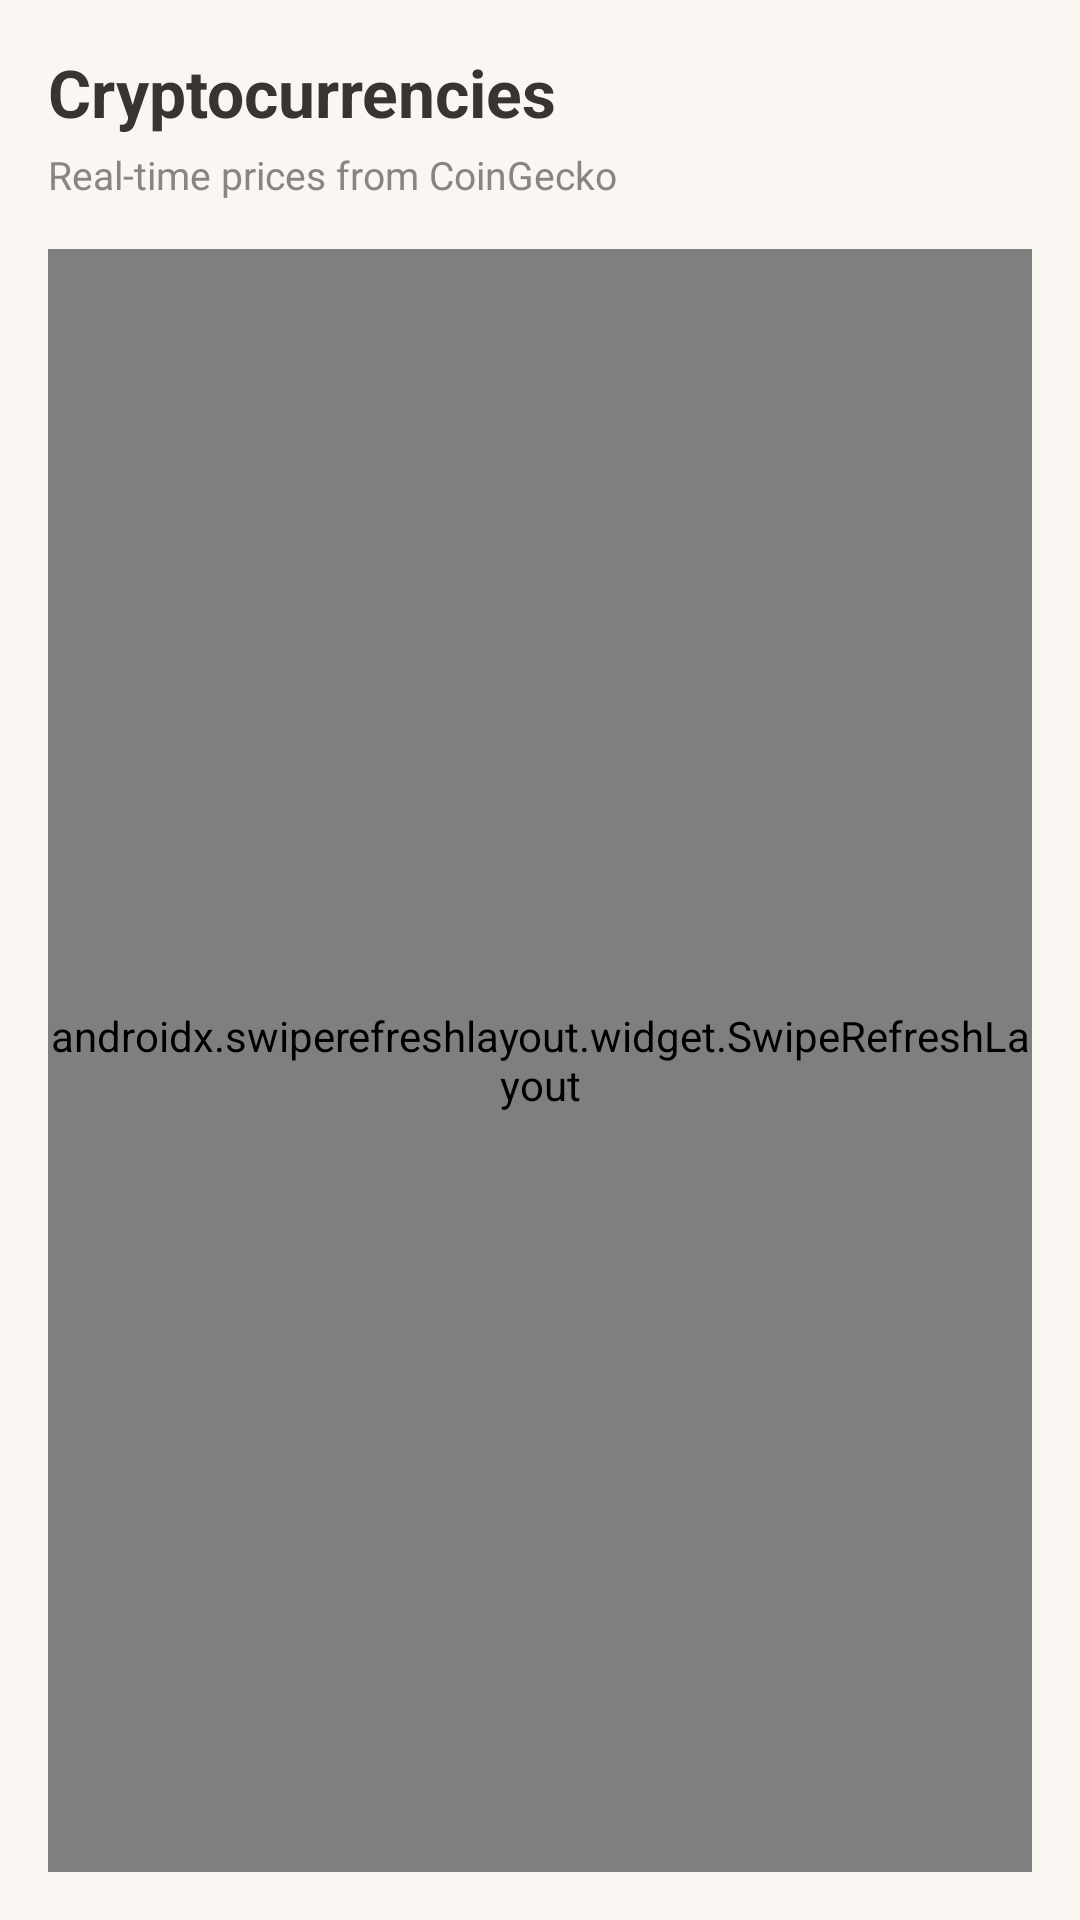

Write the Android layout XML for this screen, with the resource values it uses.
<!-- AndroidManifest.xml: application theme Theme.MarketWise -->
<!-- res/layout/fragment_crypto_list.xml -->
<?xml version="1.0" encoding="utf-8"?>
<androidx.constraintlayout.widget.ConstraintLayout
    xmlns:android="http://schemas.android.com/apk/res/android"
    xmlns:app="http://schemas.android.com/apk/res-auto"
    xmlns:tools="http://schemas.android.com/tools"
    android:layout_width="match_parent"
    android:layout_height="match_parent"
    android:background="@color/warm_bg"
    android:padding="16dp">

    <TextView
        android:id="@+id/cryptoListTitle"
        android:layout_width="wrap_content"
        android:layout_height="wrap_content"
        android:text="Cryptocurrencies"
        android:textColor="@color/warm_text"
        android:textSize="22sp"
        android:textStyle="bold"
        app:layout_constraintStart_toStartOf="parent"
        app:layout_constraintTop_toTopOf="parent" />

    <TextView
        android:id="@+id/cryptoListSubtitle"
        android:layout_width="wrap_content"
        android:layout_height="wrap_content"
        android:layout_marginTop="4dp"
        android:text="Real-time prices from CoinGecko"
        android:textColor="@color/text_gray_warm"
        android:textSize="13sp"
        app:layout_constraintStart_toStartOf="parent"
        app:layout_constraintTop_toBottomOf="@id/cryptoListTitle" />

    <androidx.swiperefreshlayout.widget.SwipeRefreshLayout
        android:id="@+id/swipeRefresh"
        android:layout_width="0dp"
        android:layout_height="0dp"
        android:layout_marginTop="16dp"
        app:layout_constraintBottom_toBottomOf="parent"
        app:layout_constraintEnd_toEndOf="parent"
        app:layout_constraintStart_toStartOf="parent"
        app:layout_constraintTop_toBottomOf="@id/cryptoListSubtitle">

        <androidx.recyclerview.widget.RecyclerView
            android:id="@+id/cryptoRecyclerView"
            android:layout_width="match_parent"
            android:layout_height="match_parent"
            android:clipToPadding="false"
            android:paddingBottom="16dp"
            tools:listitem="@layout/item_watchlist" />

    </androidx.swiperefreshlayout.widget.SwipeRefreshLayout>

</androidx.constraintlayout.widget.ConstraintLayout>
<!-- res/layout/item_watchlist.xml (included above) -->
<?xml version="1.0" encoding="utf-8"?>
<com.google.android.material.card.MaterialCardView
    xmlns:android="http://schemas.android.com/apk/res/android"
    xmlns:app="http://schemas.android.com/apk/res-auto"
    xmlns:tools="http://schemas.android.com/tools"
    android:layout_width="match_parent"
    android:layout_height="wrap_content"
    android:layout_marginHorizontal="4dp"
    android:layout_marginVertical="8dp"
    app:cardBackgroundColor="@color/card_dark"
    app:cardCornerRadius="16dp"
    app:cardElevation="4dp">

    <androidx.constraintlayout.widget.ConstraintLayout
        android:layout_width="match_parent"
        android:layout_height="wrap_content"
        android:padding="16dp">

        
        <ImageView
            android:id="@+id/cryptoIcon"
            android:layout_width="40dp"
            android:layout_height="40dp"
            android:src="@mipmap/ic_launcher" 
            app:layout_constraintStart_toStartOf="parent"
            app:layout_constraintTop_toTopOf="parent"
            app:layout_constraintBottom_toBottomOf="parent"/>

        
        <LinearLayout
            android:id="@+id/symbolLayout"
            android:layout_width="0dp"
            android:layout_height="wrap_content"
            android:layout_marginStart="16dp"
            android:orientation="vertical"
            app:layout_constraintStart_toEndOf="@id/cryptoIcon"
            app:layout_constraintTop_toTopOf="parent"
            app:layout_constraintBottom_toBottomOf="parent">

            <TextView
                android:id="@+id/symbolText"
                android:layout_width="wrap_content"
                android:layout_height="wrap_content"
                android:textColor="@color/text_white"
                android:textSize="18sp"
                android:textStyle="bold"
                tools:text="BTC/USDT" />

            <TextView
                android:id="@+id/nameText"
                android:layout_width="wrap_content"
                android:layout_height="wrap_content"
                android:textColor="@color/text_gray"
                android:textSize="14sp"
                tools:text="Bitcoin" />
        </LinearLayout>

        
        <com.github.mikephil.charting.charts.LineChart
            android:id="@+id/miniChart"
            android:layout_width="80dp"
            android:layout_height="40dp"
            app:layout_constraintEnd_toStartOf="@id/priceLayout"
            app:layout_constraintTop_toTopOf="parent"
            app:layout_constraintBottom_toBottomOf="parent"
            android:layout_marginEnd="16dp"/>

        
        <LinearLayout
            android:id="@+id/priceLayout"
            android:layout_width="wrap_content"
            android:layout_height="wrap_content"
            android:orientation="vertical"
            android:gravity="end"
            app:layout_constraintEnd_toEndOf="parent"
            app:layout_constraintTop_toTopOf="parent"
            app:layout_constraintBottom_toBottomOf="parent">

            <TextView
                android:id="@+id/priceText"
                android:layout_width="wrap_content"
                android:layout_height="wrap_content"
                android:textColor="@color/text_white"
                android:textSize="18sp"
                android:textStyle="bold"
                tools:text="$43,250.50" />

            <TextView
                android:id="@+id/changeText"
                android:layout_width="wrap_content"
                android:layout_height="wrap_content"
                android:textSize="14sp"
                android:textStyle="bold"
                tools:textColor="@color/neon_green"
                tools:text="+2.45%" />
        </LinearLayout>

    </androidx.constraintlayout.widget.ConstraintLayout>

</com.google.android.material.card.MaterialCardView>
<!-- resources referenced by this layout -->
<resources>
  <color name="card_dark">@color/warm_surface</color>
  <color name="neon_green">@color/positive_muted</color>
  <color name="text_gray">@color/text_gray_warm</color>
  <color name="text_gray_warm">#8C8480</color>
  <color name="text_white">@color/warm_text</color>
  <color name="warm_bg">#FAF7F2</color>
  <color name="warm_text">#393433</color>
  <style name="Theme.MarketWise" parent="Theme.MaterialComponents.Light.NoActionBar">
          
          <item name="colorPrimary">@color/warm_primary</item>
          <item name="colorPrimaryVariant">@color/warm_primary</item>
          <item name="colorOnPrimary">@color/white</item>
          
          
          <item name="colorSecondary">@color/positive_muted</item>
          <item name="colorSecondaryVariant">@color/positive_muted</item>
          <item name="colorOnSecondary">@color/white</item>
          
          
          <item name="android:statusBarColor">@color/warm_bg</item>
          <item name="android:windowLightStatusBar">true</item>
          
          
          <item name="android:windowBackground">@color/warm_bg</item>
          
          
          <item name="android:textColor">@color/warm_text</item>
          
          
          <item name="shapeAppearanceSmallComponent">@style/ShapeAppearance.MarketWise.Small</item>
          <item name="shapeAppearanceMediumComponent">@style/ShapeAppearance.MarketWise.Medium</item>
      </style>
  <color name="warm_surface">#FFFFFF</color>
  <color name="positive_muted">#6B8E6B</color>
  <color name="warm_primary">#6A4A3C</color>
  <color name="white">#FFFFFFFF</color>
  <style name="ShapeAppearance.MarketWise.Small" parent="ShapeAppearance.MaterialComponents.SmallComponent">
          <item name="cornerSize">8dp</item>
      </style>
  <style name="ShapeAppearance.MarketWise.Medium" parent="ShapeAppearance.MaterialComponents.MediumComponent">
          <item name="cornerSize">16dp</item>
      </style>
</resources>
